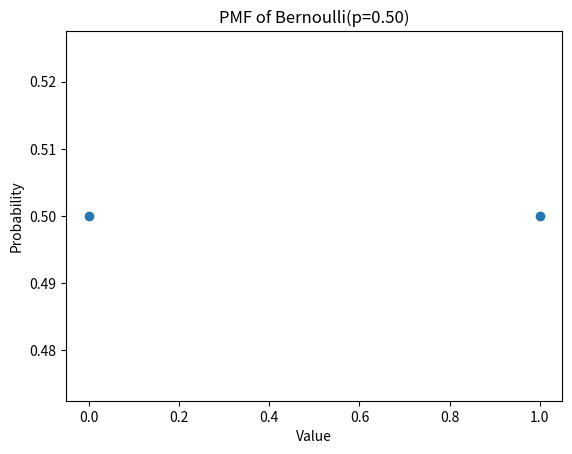

The matplotlib source for this figure:
import math
import matplotlib.pyplot as plt

def pmf_bernoulli(p, x):
    return p**x * (1-p)**(1-x)

def plot_pmf_bernoulli(p):
    X = [0, 1]
    P_bernoulli = [pmf_bernoulli(p, x) for x in X]
    plt.plot(X, P_bernoulli, 'o')

    plt.title('PMF of Bernoulli(p=%.2f)' % p)
    plt.xlabel('Value')
    plt.ylabel('Probability')
    plt.show()

plot_pmf_bernoulli(0.5)
print(pmf_bernoulli(0.5,1))

